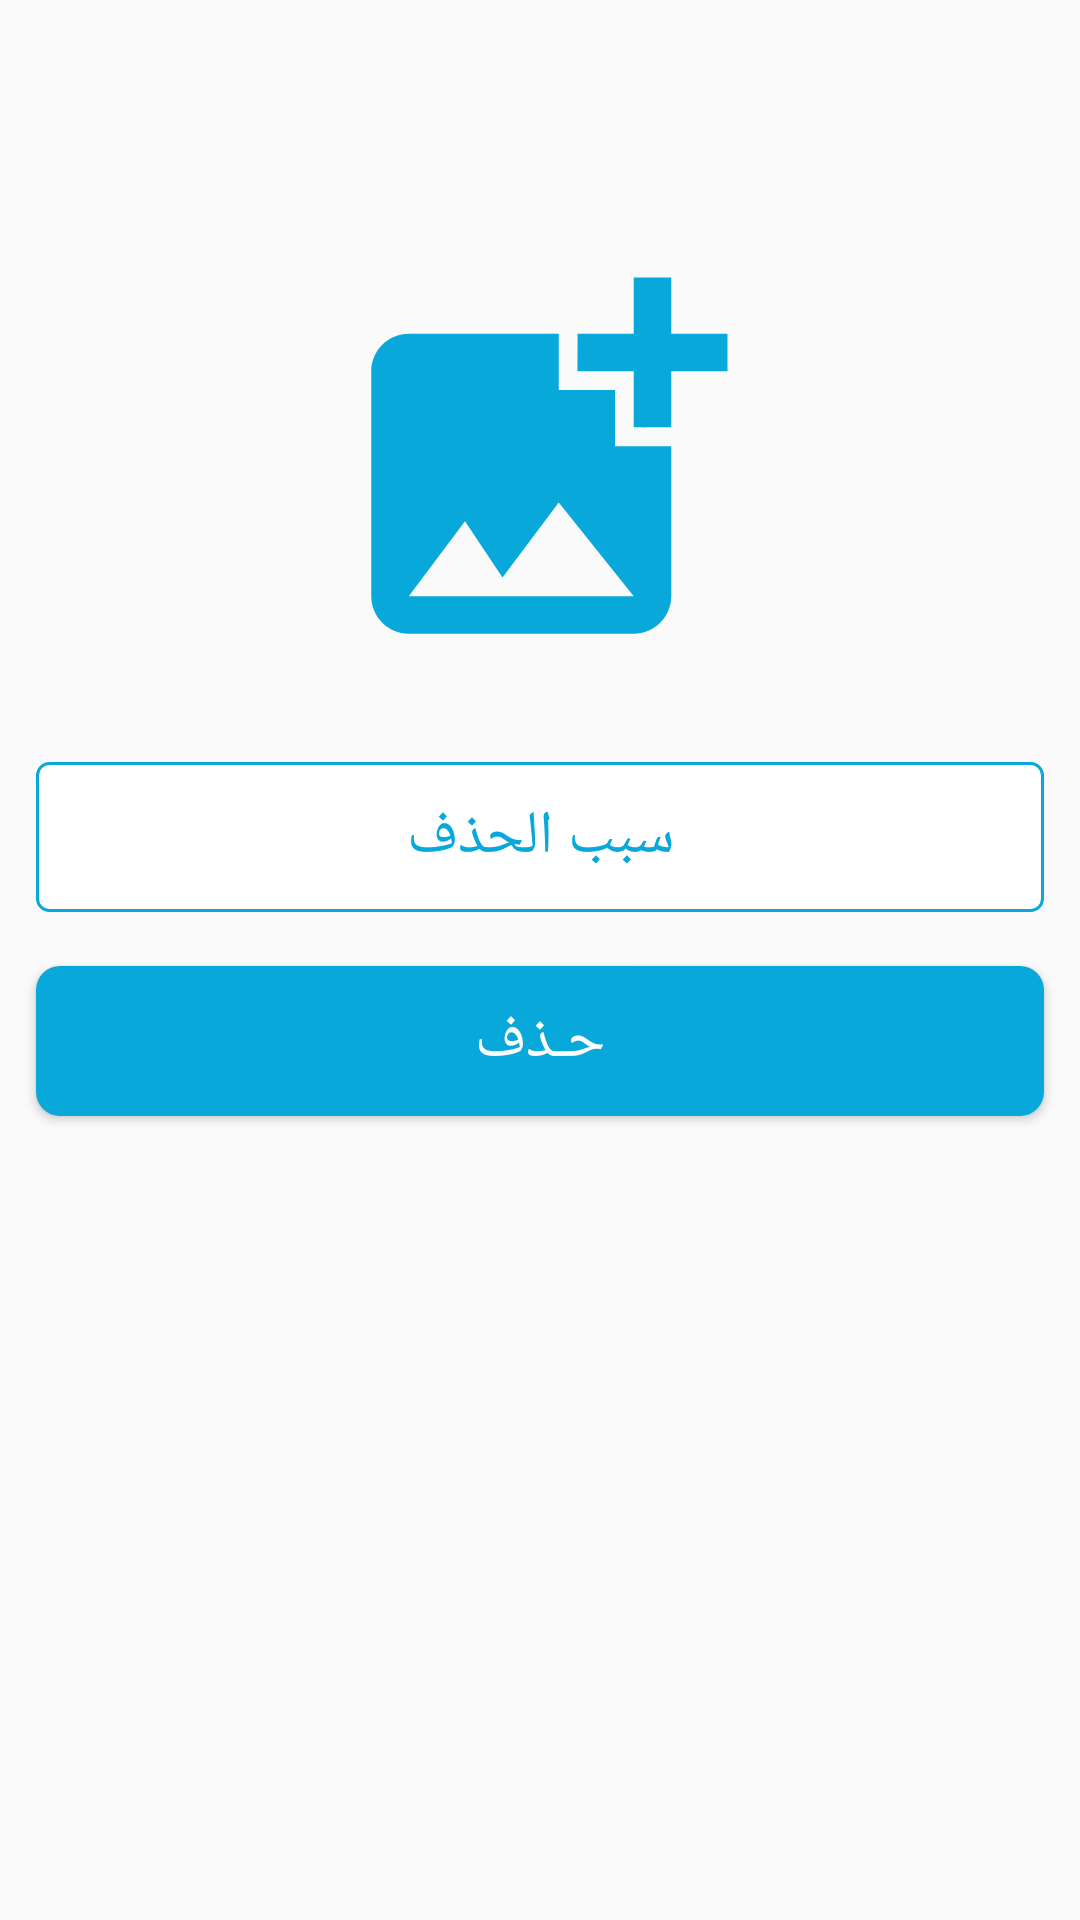

Reconstruct the res/layout file that produces this screen, plus the resources it refers to.
<!-- AndroidManifest.xml: application theme AppTheme -->
<!-- res/layout/delete_nomination_admin.xml -->
<?xml version="1.0" encoding="utf-8"?>
<LinearLayout xmlns:android="http://schemas.android.com/apk/res/android"
    xmlns:app="http://schemas.android.com/apk/res-auto"
    xmlns:tools="http://schemas.android.com/tools"
    android:layout_width="match_parent"
    android:layout_height="match_parent"
    android:orientation="vertical"
    tools:context=".AdminPages.nominationClasses.DeleteNomination">

    <ImageView
        android:id="@+id/img_delete"
        android:layout_width="match_parent"
        android:layout_height="150dp"
        android:src="@drawable/add_image"
        android:layout_marginTop="80dp"/>

    <EditText
        android:id="@+id/et_deleteReason"
        android:layout_width="match_parent"
        android:layout_height="50dp"
        android:hint="سبب الحذف"
        android:textColorHint="#08A9DA"
        android:gravity="center"
        android:textSize="20dp"
        android:layout_marginHorizontal="12dp"
        android:background="@drawable/edit_back"
        android:layout_marginTop="24dp"/>

    <Button
        android:id="@+id/btn_delete"
        android:layout_width="match_parent"
        android:layout_height="50dp"
        android:layout_marginHorizontal="12dp"
        android:background="@drawable/sign_in_btn_background"
        android:layout_marginTop="18dp"
        android:textSize="20dp"
        android:textColor="#FFF"
        android:text="حـذف"/>

</LinearLayout>
<!-- resources referenced by this layout -->
<resources>
  <!-- drawable add_image (drawable) -->
  <vector xmlns:android="http://schemas.android.com/apk/res/android"
      android:width="24dp"
      android:height="24dp"
      android:viewportWidth="24"
      android:viewportHeight="24"
      android:tint="#08A9DA">
    <path
        android:fillColor="@android:color/white"
        android:pathData="M19,7v2.99s-1.99,0.01 -2,0L17,7h-3s0.01,-1.99 0,-2h3L17,2h2v3h3v2h-3zM16,11L16,8h-3L13,5L5,5c-1.1,0 -2,0.9 -2,2v12c0,1.1 0.9,2 2,2h12c1.1,0 2,-0.9 2,-2v-8h-3zM5,19l3,-4 2,3 3,-4 4,5L5,19z"/>
  </vector>
  <!-- drawable edit_back (drawable) -->
  <?xml version="1.0" encoding="utf-8"?>
  <shape xmlns:android="http://schemas.android.com/apk/res/android"
      android:shape="rectangle">
      <solid android:color="#fff"/>
      <corners android:radius="4dp"/>
      <stroke android:color="#08A9DA" android:width="1dp"/>
  
  </shape>
  <!-- drawable sign_in_btn_background (drawable) -->
  <?xml version="1.0" encoding="utf-8"?>
  <shape xmlns:android="http://schemas.android.com/apk/res/android"
      android:shape="rectangle">
  
      <solid android:color="#08A9DA"/>
  
      <corners android:radius="8dp"/>
  </shape>
  <style name="AppTheme" parent="Theme.AppCompat.Light.DarkActionBar">
          
          <item name="colorPrimary">@color/colorPrimaryDark</item>
          <item name="colorPrimaryDark">@color/colorPrimaryDark</item>
          <item name="colorAccent">@color/colorAccent</item>
      </style>
  <color name="colorPrimaryDark">#08A9DA</color>
  <color name="colorAccent">#03DAC5</color>
</resources>
